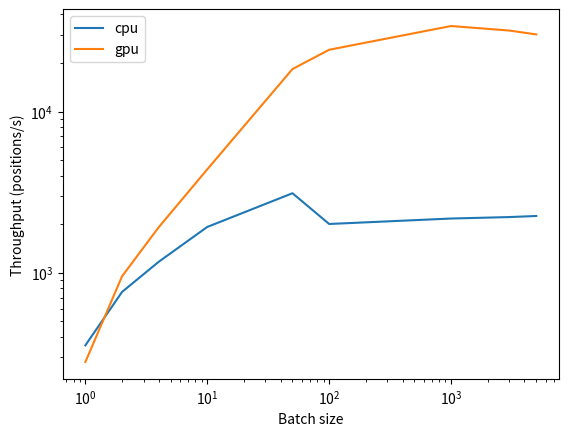

Source code (Python): (Note: this script raises an exception after producing the figure.)
import numpy as np
from matplotlib import pyplot

data = np.array([
    [1, 355.05447, 279.83554],
    [2, 761.1272, 951.8128],
    [4, 1170.9202, 1917.9475],
    [10, 1924.4404, 4379.958],
    [50, 3113.4998, 18329.854],
    [100, 2007.585, 24142.547],
    [1000, 2170.0955, 33878.113],
    [3000, 2215.8516, 31768.12],
    [5000, 2250.434, 30046.244],
])

print(data)

pyplot.loglog(data[:, 0], data[:, 1], label="cpu")
pyplot.loglog(data[:, 0], data[:, 2], label="gpu")
pyplot.ylabel("Throughput (positions/s)")
pyplot.xlabel("Batch size")
pyplot.legend()

pyplot.savefig("../ignored/cpu-vs-gpu.png")
pyplot.show()
